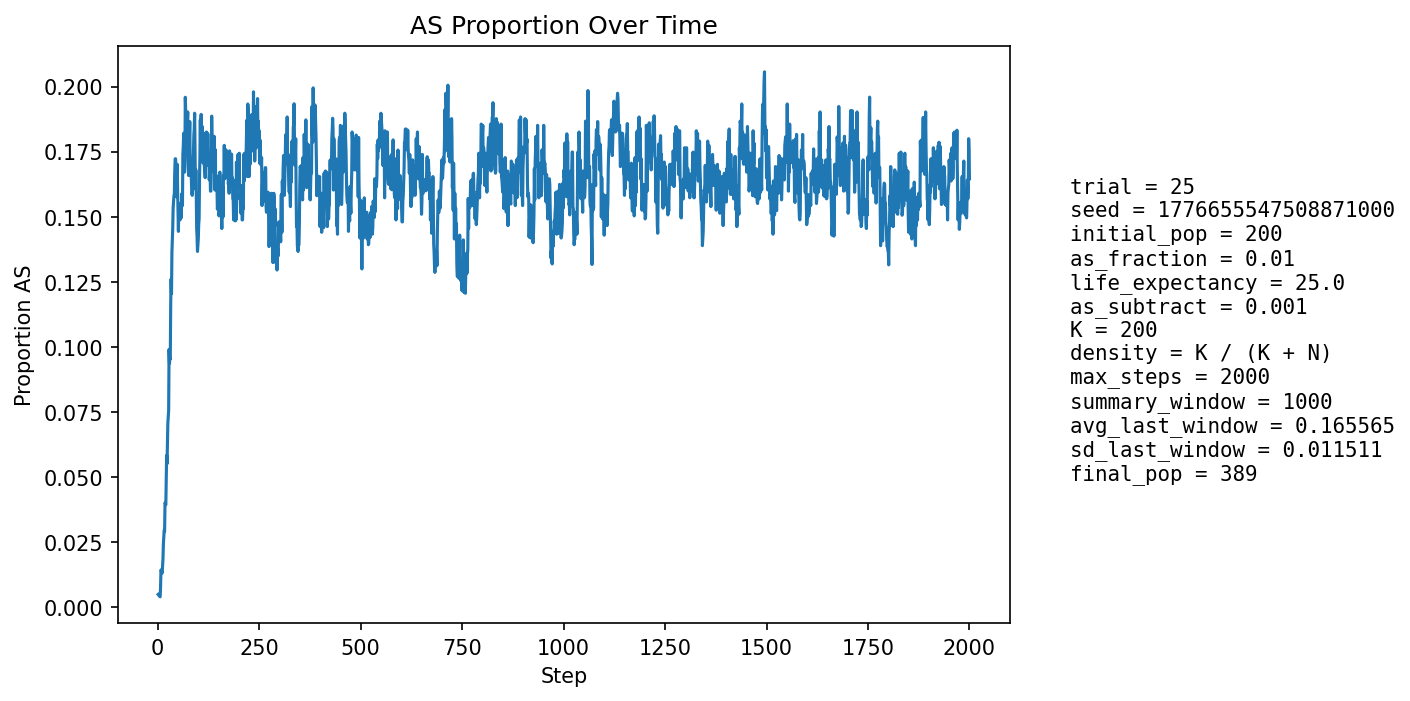

The table this chart was drawn from, first rows:
step, population_size, births, newborn_AA, newborn_AS, newborn_SS, prop_newborn_AA, prop_newborn_AS, prop_newborn_SS, prop_repro_AA, prop_repro_AS, prop_AS_population
1, 211, 49, 49, 0, 0, 1.0, 0.0, 0.0, 1.0, 0.0, 0.004739
2, 221, 48, 48, 0, 0, 1.0, 0.0, 0.0, 1.0, 0.0, 0.004525
3, 232, 48, 48, 0, 0, 1.0, 0.0, 0.0, 1.0, 0.0, 0.00431
4, 243, 50, 50, 0, 0, 1.0, 0.0, 0.0, 0.9907, 0.009259, 0.004115
5, 253, 52, 52, 0, 0, 1.0, 0.0, 0.0, 0.9914, 0.008621, 0.003953
6, 263, 54, 54, 0, 0, 1.0, 0.0, 0.0, 0.9919, 0.00813, 0.003802
7, 273, 56, 55, 1, 0, 0.9821, 0.01786, 0.0, 0.9922, 0.007752, 0.007326
8, 283, 57, 55, 2, 0, 0.9649, 0.03509, 0.0, 0.9926, 0.007407, 0.01413
9, 291, 58, 57, 1, 0, 0.9828, 0.01724, 0.0, 0.9929, 0.007092, 0.01375
10, 300, 60, 60, 0, 0, 1.0, 0.0, 0.0, 0.9932, 0.006803, 0.01333
11, 309, 61, 61, 0, 0, 1.0, 0.0, 0.0, 0.9869, 0.01307, 0.01294
12, 318, 62, 61, 1, 0, 0.9839, 0.01613, 0.0, 0.9873, 0.01266, 0.01572
13, 325, 63, 62, 1, 0, 0.9841, 0.01587, 0.0, 0.9816, 0.0184, 0.01846
14, 332, 64, 62, 2, 0, 0.9688, 0.03125, 0.0, 0.982, 0.01796, 0.0241
15, 337, 64, 62, 2, 0, 0.9688, 0.03125, 0.0, 0.9824, 0.01765, 0.02671
16, 340, 64, 61, 3, 0, 0.9531, 0.04688, 0.0, 0.9769, 0.02312, 0.02941
17, 345, 65, 64, 1, 0, 0.9846, 0.01538, 0.0, 0.9714, 0.02857, 0.02899
18, 350, 65, 61, 4, 0, 0.9385, 0.06154, 0.0, 0.9661, 0.0339, 0.04
19, 353, 65, 63, 2, 0, 0.9692, 0.03077, 0.0, 0.9663, 0.03371, 0.03966
20, 357, 65, 64, 1, 0, 0.9846, 0.01538, 0.0, 0.9609, 0.03911, 0.03922
21, 360, 65, 61, 4, 0, 0.9385, 0.06154, 0.0, 0.9613, 0.03867, 0.05
22, 361, 65, 59, 5, 1, 0.9077, 0.07692, 0.01538, 0.9508, 0.04918, 0.05817
23, 364, 66, 64, 2, 0, 0.9697, 0.0303, 0.0, 0.9462, 0.05376, 0.05495
24, 367, 67, 62, 5, 0, 0.9254, 0.07463, 0.0, 0.9468, 0.05319, 0.06267
25, 368, 66, 60, 6, 0, 0.9091, 0.09091, 0.0, 0.9415, 0.05851, 0.07065
26, 370, 66, 62, 4, 0, 0.9394, 0.06061, 0.0, 0.9309, 0.06915, 0.07297
27, 371, 66, 63, 3, 0, 0.9545, 0.04545, 0.0, 0.9312, 0.06878, 0.07547
28, 374, 67, 56, 11, 0, 0.8358, 0.1642, 0.0, 0.9263, 0.07368, 0.09893
29, 374, 66, 61, 5, 0, 0.9242, 0.07576, 0.0, 0.9158, 0.08421, 0.09358
30, 377, 67, 63, 4, 0, 0.9403, 0.0597, 0.0, 0.9162, 0.08377, 0.09549
31, 378, 67, 63, 4, 0, 0.9403, 0.0597, 0.0, 0.9119, 0.08808, 0.09524
32, 379, 67, 55, 11, 1, 0.8209, 0.1642, 0.01493, 0.8872, 0.1128, 0.1161
33, 381, 68, 56, 12, 0, 0.8235, 0.1765, 0.0, 0.8827, 0.1173, 0.126
34, 382, 67, 60, 6, 1, 0.8955, 0.08955, 0.01493, 0.8929, 0.1071, 0.1204
35, 382, 68, 55, 13, 0, 0.8088, 0.1912, 0.0, 0.8939, 0.1061, 0.1361
36, 385, 68, 59, 9, 0, 0.8676, 0.1324, 0.0, 0.8782, 0.1218, 0.1403
37, 385, 68, 57, 11, 0, 0.8382, 0.1618, 0.0, 0.8643, 0.1357, 0.1455
38, 385, 68, 56, 12, 0, 0.8235, 0.1765, 0.0, 0.8687, 0.1313, 0.1532
39, 386, 68, 58, 10, 0, 0.8529, 0.1471, 0.0, 0.8535, 0.1465, 0.1554
40, 386, 68, 56, 10, 2, 0.8235, 0.1471, 0.02941, 0.8492, 0.1508, 0.158
41, 391, 69, 60, 9, 0, 0.8696, 0.1304, 0.0, 0.8408, 0.1592, 0.1586
42, 389, 68, 55, 13, 0, 0.8088, 0.1912, 0.0, 0.8317, 0.1683, 0.1671
43, 389, 68, 55, 12, 1, 0.8088, 0.1765, 0.01471, 0.8308, 0.1692, 0.1722
44, 389, 69, 57, 12, 0, 0.8261, 0.1739, 0.0, 0.8267, 0.1733, 0.1722
45, 385, 69, 56, 10, 3, 0.8116, 0.1449, 0.04348, 0.8317, 0.1683, 0.1688
46, 387, 69, 62, 6, 1, 0.8986, 0.08696, 0.01449, 0.8259, 0.1741, 0.1576
47, 387, 68, 57, 11, 0, 0.8382, 0.1618, 0.0, 0.8209, 0.1791, 0.1628
48, 388, 68, 54, 14, 0, 0.7941, 0.2059, 0.0, 0.8209, 0.1791, 0.1701
49, 387, 69, 60, 9, 0, 0.8696, 0.1304, 0.0, 0.8218, 0.1782, 0.1602
50, 387, 68, 60, 8, 0, 0.8824, 0.1176, 0.0, 0.84, 0.16, 0.1525
51, 388, 68, 62, 5, 1, 0.9118, 0.07353, 0.01471, 0.84, 0.16, 0.1443
52, 387, 68, 56, 11, 1, 0.8235, 0.1618, 0.01471, 0.8308, 0.1692, 0.155
53, 388, 68, 57, 11, 0, 0.8382, 0.1618, 0.0, 0.8308, 0.1692, 0.1546
54, 388, 69, 60, 8, 1, 0.8696, 0.1159, 0.01449, 0.8366, 0.1634, 0.1495
55, 390, 69, 61, 8, 0, 0.8841, 0.1159, 0.0, 0.8465, 0.1535, 0.1487
56, 389, 68, 57, 10, 1, 0.8382, 0.1471, 0.01471, 0.8416, 0.1584, 0.1542
57, 389, 69, 60, 8, 1, 0.8696, 0.1159, 0.01449, 0.8366, 0.1634, 0.1517
58, 388, 68, 60, 8, 0, 0.8824, 0.1176, 0.0, 0.8358, 0.1642, 0.1495
59, 390, 68, 57, 11, 0, 0.8382, 0.1618, 0.0, 0.8408, 0.1592, 0.1564
60, 390, 68, 58, 10, 0, 0.8529, 0.1471, 0.0, 0.8366, 0.1634, 0.159
... 1,940 more rows
